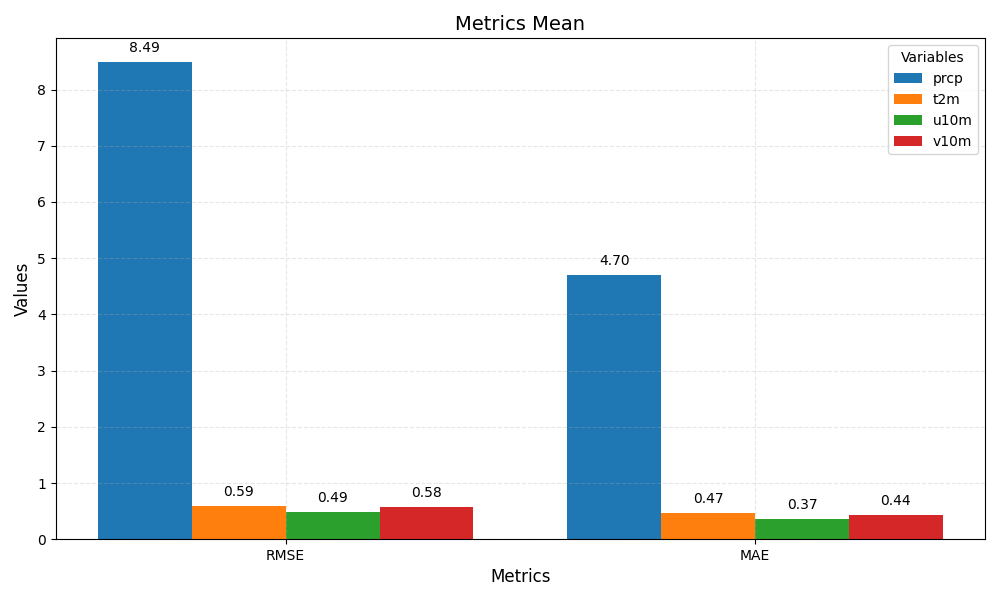

Data behind this chart, as committed beside it:
metric	prcp	t2m	u10m	v10m
RMSE	8.49	0.59	0.49	0.58
MAE	4.70	0.47	0.37	0.44
